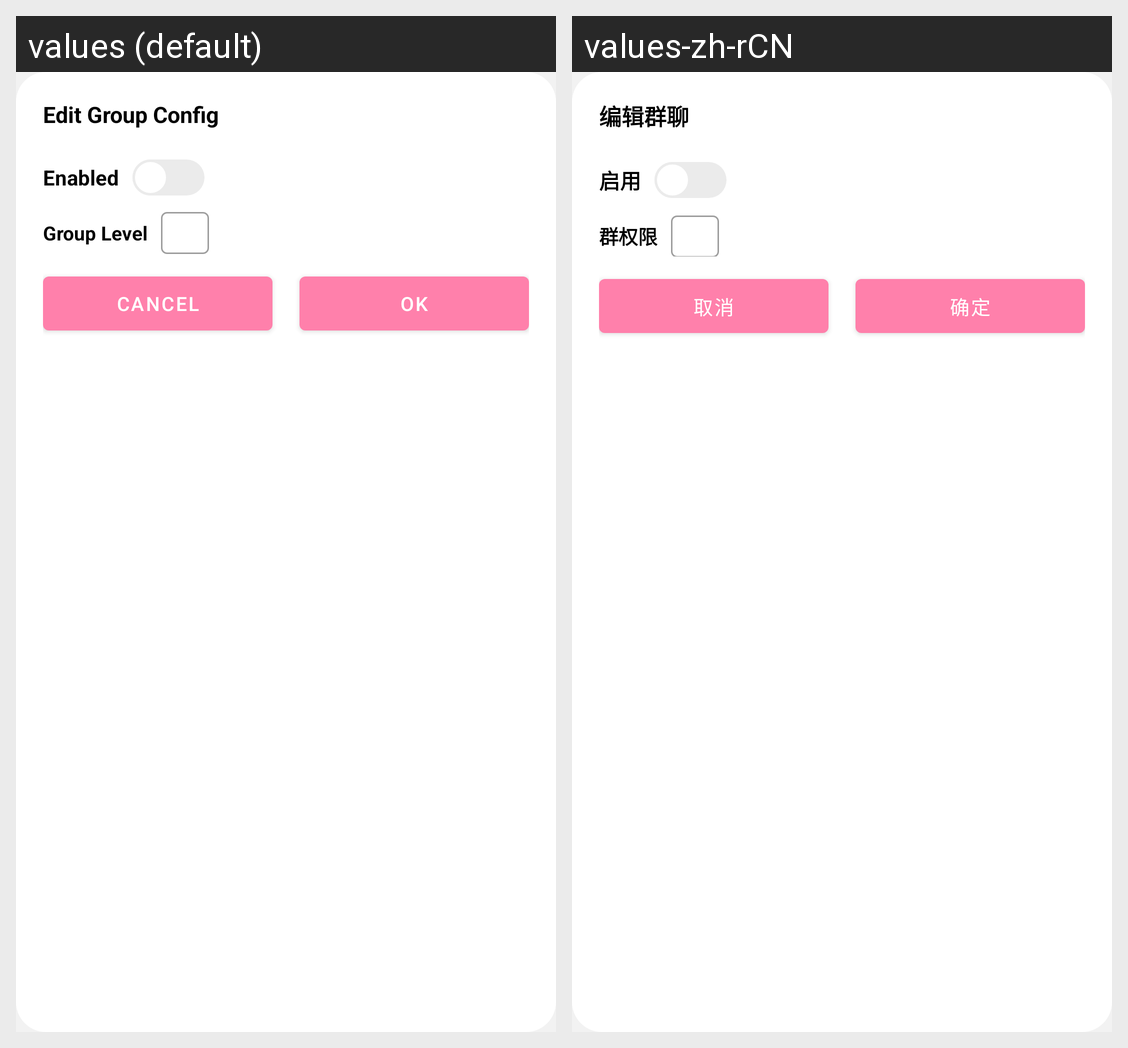

Locale-by-locale string values for the Android screen shown in this grid:
Android screen res/layout/dialog_edit_group.xml rendered under 2 locales, left to right: values (default), values-zh-rCN. Device: Nexus 5 (rendered at 1080×1920; each locale shown at half size, 540×960, under a caption strip naming it); theme Theme.ZhenxunBotManager.
Strings drawn on this screen, with the default value and each locale's value (text and hints the layout hard-codes, and strings that could not be matched under every locale, appear in the picture but are not listed):

edit_group_config
  values: Edit Group Config
  values-zh-rCN: 编辑群聊

enabled
  values: Enabled
  values-zh-rCN: 启用

group_level
  values: Group Level
  values-zh-rCN: 群权限

cancel
  values: Cancel
  values-zh-rCN: 取消

confirm
  values: OK
  values-zh-rCN: 确定
